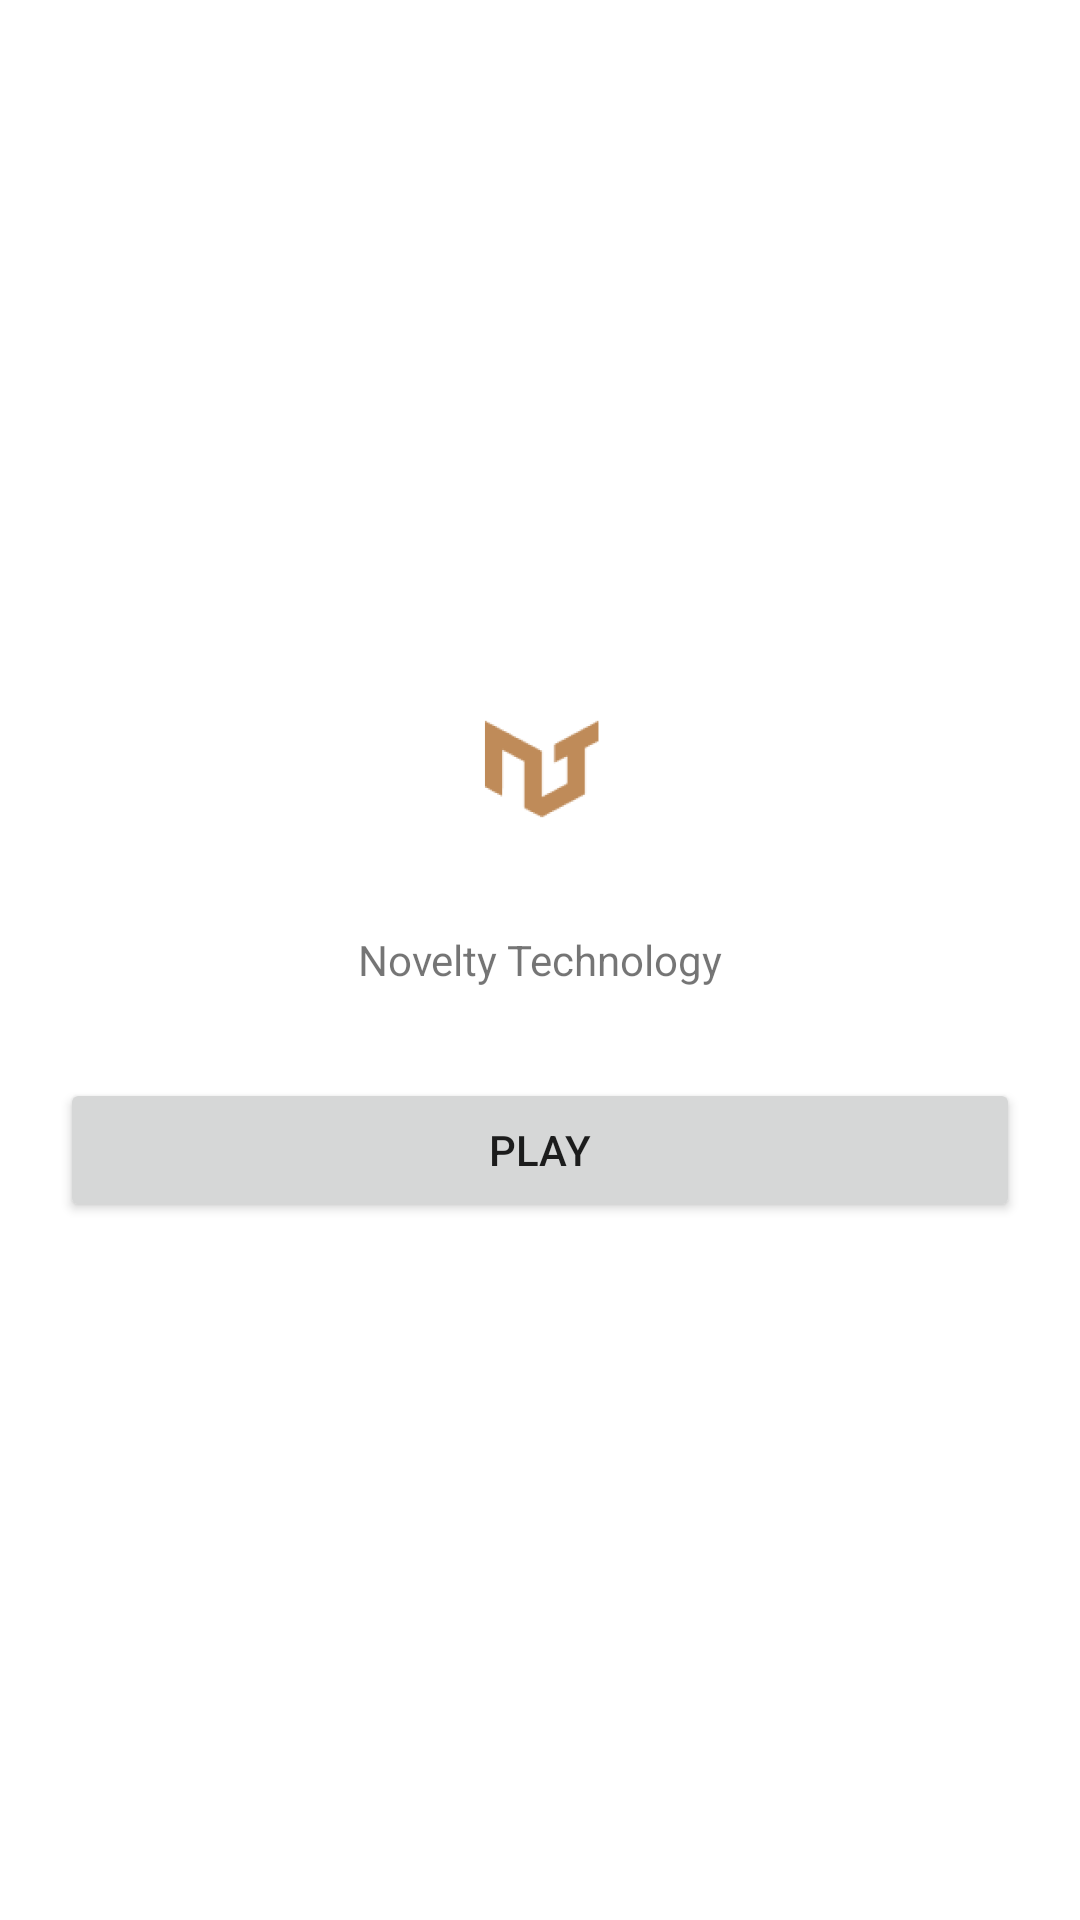

Layout XML and referenced resources for this Android screen:
<!-- AndroidManifest.xml: application theme Theme.ColorApp -->
<!-- res/layout/fragment_home.xml -->
<?xml version="1.0" encoding="utf-8"?>
<layout>







<LinearLayout xmlns:android="http://schemas.android.com/apk/res/android"
    xmlns:app="http://schemas.android.com/apk/res-auto"
    xmlns:tools="http://schemas.android.com/tools"
    android:layout_width="match_parent"
    android:layout_height="match_parent"
    android:gravity='center'
    android:orientation="vertical"
    tools:context=".fragments.homeFragment">


    <ImageView
        android:id="@+id/imageView"
        android:layout_width="match_parent"
        android:layout_height="wrap_content"
        android:src="@mipmap/ic_logo_foreground" />

    <TextView
        android:id="@+id/textView"
        android:layout_width="match_parent"
        android:layout_height="wrap_content"
        android:gravity="center"

        android:text="Novelty Technology" />

    <Button
        android:id="@+id/play"
        android:layout_width="match_parent"
        android:layout_marginHorizontal="20dp"
        android:layout_marginVertical="30dp"
        android:layout_height="wrap_content"
        android:text="Play" />
</LinearLayout>
</layout>
<!-- resources referenced by this layout -->
<resources>
  <!-- mipmap ic_logo_foreground: png bitmap (mipmap-hdpi, 1772 bytes) -->
  <style name="Theme.ColorApp" parent="Theme.MaterialComponents.DayNight.DarkActionBar">
          
          <item name="colorPrimary">@color/purple_500</item>
          <item name="colorPrimaryVariant">@color/purple_700</item>
          <item name="colorOnPrimary">@color/white</item>
          
          <item name="colorSecondary">@color/teal_200</item>
          <item name="colorSecondaryVariant">@color/teal_700</item>
          <item name="colorOnSecondary">@color/black</item>
          
          <item name="android:statusBarColor" tools:targetApi="l">?attr/colorPrimaryVariant</item>
          
          <item name="bottomSheetDialogTheme">@style/AppBottomSheetTheme</item>
      </style>
  <style name="AppBottomSheetTheme" parent="Theme.Design.Light.BottomSheetDialog">
          <item name="bottomSheetStyle">@style/AppModelStyle</item>
      </style>
  <style name="AppModelStyle" parent="Widget.Design.BottomSheet.Modal">
          <item name="android:background">@drawable/border_shape</item>
      </style>
  <!-- drawable border_shape (drawable) -->
  <?xml version="1.0" encoding="utf-8"?>
  <shape xmlns:android="http://schemas.android.com/apk/res/android" android:shape="rectangle">
  <solid android:color='@color/white'/>
      <corners android:topRightRadius="20dp" android:topLeftRadius="20dp "/>
  
  </shape>
  <!-- not gathered from this repository: default colours our renderer supplied (Android Studio template values) -->
  <color name="purple_500">#FF6200EE</color>
  <color name="purple_700">#FF3700B3</color>
  <color name="teal_200">#FF03DAC5</color>
  <color name="teal_700">#FF018786</color>
  <color name="black">#FF000000</color>
  <color name="white">#FFFFFFFF</color>
</resources>
